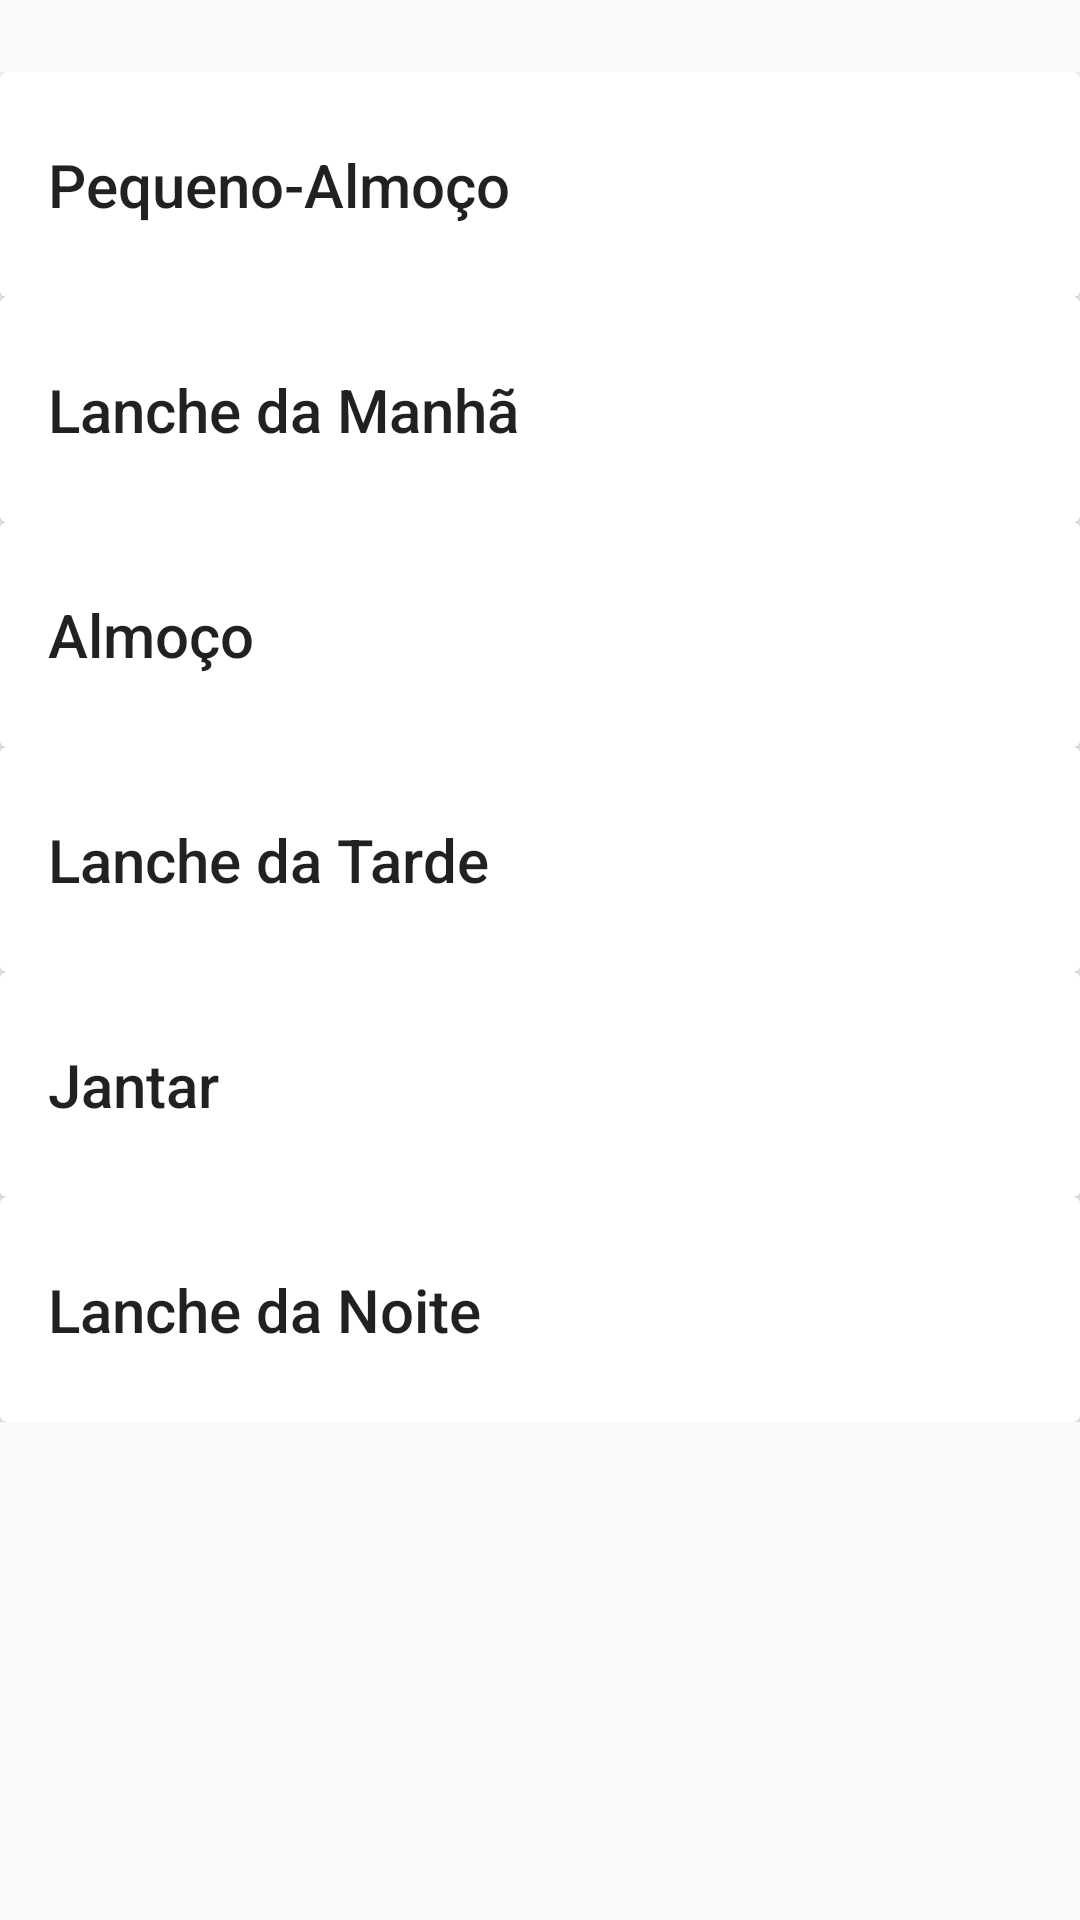

Write the Android layout XML for this screen, with the resource values it uses.
<!-- AndroidManifest.xml: application theme Theme.DesignDemo -->
<!-- res/layout/fragment_dia.xml -->
<android.support.design.widget.CoordinatorLayout xmlns:android="http://schemas.android.com/apk/res/android"
xmlns:app="http://schemas.android.com/apk/res-auto"
android:id="@+id/main_content"
android:layout_width="match_parent"
android:layout_height="match_parent"
android:fitsSystemWindows="true">

    <android.support.v4.widget.NestedScrollView
        android:layout_width="match_parent"
        android:layout_height="match_parent"
        app:layout_behavior="@string/appbar_scrolling_view_behavior">

        <LinearLayout
            android:layout_width="match_parent"
            android:layout_height="match_parent"
            android:orientation="vertical"
            android:paddingTop="24dp">

            <android.support.v7.widget.CardView
                android:layout_width="match_parent"
                android:layout_height="wrap_content"
                android:layout_margin="@dimen/card_margin">

                <LinearLayout
                    style="@style/Widget.CardContent"
                    android:layout_width="match_parent"
                    android:layout_height="wrap_content">

                    <TextView
                        android:id="@+id/tv_peqAlmoco"
                        android:layout_width="match_parent"
                        android:layout_height="wrap_content"
                        android:text="Pequeno-Almoço"
                        android:textAppearance="@style/TextAppearance.AppCompat.Title" />

                </LinearLayout>

            </android.support.v7.widget.CardView>

            <android.support.v7.widget.CardView
                android:layout_width="match_parent"
                android:layout_height="wrap_content"
                android:layout_marginBottom="@dimen/card_margin"
                android:layout_marginLeft="@dimen/card_margin"
                android:layout_marginRight="@dimen/card_margin">

                <LinearLayout
                    style="@style/Widget.CardContent"
                    android:layout_width="match_parent"
                    android:layout_height="wrap_content">

                    <TextView
                        android:id="@+id/tv_lancheManha"
                        android:layout_width="match_parent"
                        android:layout_height="wrap_content"
                        android:text="Lanche da Manhã"
                        android:textAppearance="@style/TextAppearance.AppCompat.Title" />

                </LinearLayout>

            </android.support.v7.widget.CardView>

            <android.support.v7.widget.CardView
                android:layout_width="match_parent"
                android:layout_height="wrap_content"
                android:layout_marginBottom="@dimen/card_margin"
                android:layout_marginLeft="@dimen/card_margin"
                android:layout_marginRight="@dimen/card_margin">

                <LinearLayout
                    style="@style/Widget.CardContent"
                    android:layout_width="match_parent"
                    android:layout_height="wrap_content">

                    <TextView
                        android:id="@+id/tv_almoco"
                        android:layout_width="match_parent"
                        android:layout_height="wrap_content"
                        android:text="Almoço"
                        android:textAppearance="@style/TextAppearance.AppCompat.Title" />

                </LinearLayout>

            </android.support.v7.widget.CardView>

            <android.support.v7.widget.CardView
                android:layout_width="match_parent"
                android:layout_height="wrap_content"
                android:layout_marginBottom="@dimen/card_margin"
                android:layout_marginLeft="@dimen/card_margin"
                android:layout_marginRight="@dimen/card_margin">

                <LinearLayout
                    style="@style/Widget.CardContent"
                    android:layout_width="match_parent"
                    android:layout_height="wrap_content">

                    <TextView
                        android:id="@+id/tv_lancheTarde"
                        android:layout_width="match_parent"
                        android:layout_height="wrap_content"
                        android:text="Lanche da Tarde"
                        android:textAppearance="@style/TextAppearance.AppCompat.Title" />

                </LinearLayout>

            </android.support.v7.widget.CardView>

            <android.support.v7.widget.CardView
                android:layout_width="match_parent"
                android:layout_height="wrap_content"
                android:layout_marginBottom="@dimen/card_margin"
                android:layout_marginLeft="@dimen/card_margin"
                android:layout_marginRight="@dimen/card_margin">

                <LinearLayout
                    style="@style/Widget.CardContent"
                    android:layout_width="match_parent"
                    android:layout_height="wrap_content">

                    <TextView
                        android:id="@+id/tv_jantar"
                        android:layout_width="match_parent"
                        android:layout_height="wrap_content"
                        android:text="Jantar"
                        android:textAppearance="@style/TextAppearance.AppCompat.Title" />

                </LinearLayout>

            </android.support.v7.widget.CardView>

            <android.support.v7.widget.CardView
                android:layout_width="match_parent"
                android:layout_height="wrap_content"
                android:layout_marginBottom="@dimen/card_margin"
                android:layout_marginLeft="@dimen/card_margin"
                android:layout_marginRight="@dimen/card_margin">

                <LinearLayout
                    style="@style/Widget.CardContent"
                    android:layout_width="match_parent"
                    android:layout_height="wrap_content">

                    <TextView
                        android:id="@+id/tv_lancheNoite"
                        android:layout_width="match_parent"
                        android:layout_height="wrap_content"
                        android:text="Lanche da Noite"
                        android:textAppearance="@style/TextAppearance.AppCompat.Title" />

                </LinearLayout>

            </android.support.v7.widget.CardView>

        </LinearLayout>

    </android.support.v4.widget.NestedScrollView>

</android.support.design.widget.CoordinatorLayout>
<!-- resources referenced by this layout -->
<resources>
  <style name="Widget.CardContent" parent="android:Widget">
          <item name="android:paddingLeft">16dp</item>
          <item name="android:paddingRight">16dp</item>
          <item name="android:paddingTop">24dp</item>
          <item name="android:paddingBottom">24dp</item>
          <item name="android:orientation">vertical</item>
      </style>
  <style name="Theme.DesignDemo" parent="Base.Theme.DesignDemo">
      </style>
  <style name="Base.Theme.DesignDemo" parent="Theme.AppCompat.DayNight.NoActionBar">
          <item name="colorPrimary">#795548</item>
          <item name="colorPrimaryDark">#5D4037</item>
          <item name="colorAccent">#3E2723</item>
      </style>
</resources>
